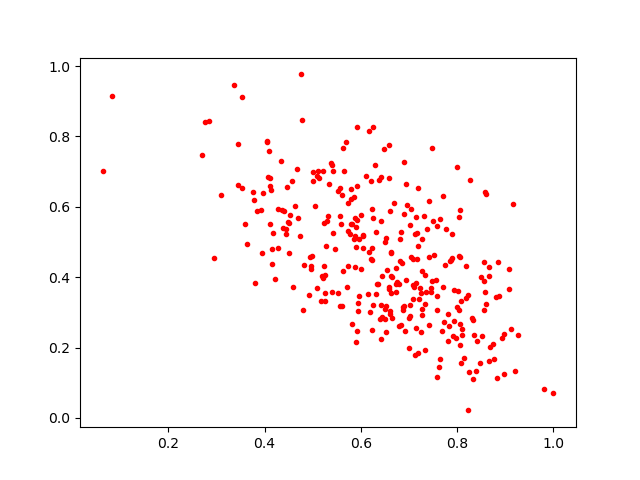

The file beside this chart, header and first rows:
0.81335485, 0.17118949
0.4067, 0.6856
0.7778, 0.5378
0.5049, 0.6027
0.5371, 0.7251
0.7017, 0.2883
0.4972, 0.4229
0.7319, 0.5731
0.6184, 0.3013
0.7086, 0.3792
0.7453, 0.3588
0.7173, 0.5267
0.726, 0.3089
0.7203, 0.3392
0.5572, 0.6541
0.8048, 0.3071
0.458, 0.3715
0.4435, 0.5215
0.5965, 0.5096
0.5279, 0.4876
0.6792, 0.3794
0.4172, 0.525
0.4094, 0.7579
0.6406, 0.2807
0.764, 0.564
0.6247, 0.8273
0.3447, 0.7775
0.6493, 0.2825
0.7969, 0.2279
0.8963, 0.1251
0.5079, 0.3692
0.4214, 0.3938
0.7089, 0.3378
0.6817, 0.5084
0.5221, 0.3965
0.7089, 0.4507
0.7031, 0.4575
0.8936, 0.2266
0.6611, 0.2946
0.4152, 0.4791
0.6627, 0.4725
0.5741, 0.61
0.7469, 0.7672
0.6586, 0.7762
0.7719, 0.2712
0.7407, 0.4561
0.8245, 0.1319
0.7935, 0.3622
0.4942, 0.4569
0.6041, 0.5181
0.4624, 0.6024
0.7585, 0.3467
0.8225, 0.3483
0.3784, 0.6194
0.8598, 0.325
0.642, 0.3204
0.6147, 0.3513
0.632, 0.3533
0.6539, 0.4207
0.7105, 0.3711
0.7993, 0.7144
... 265 more rows
